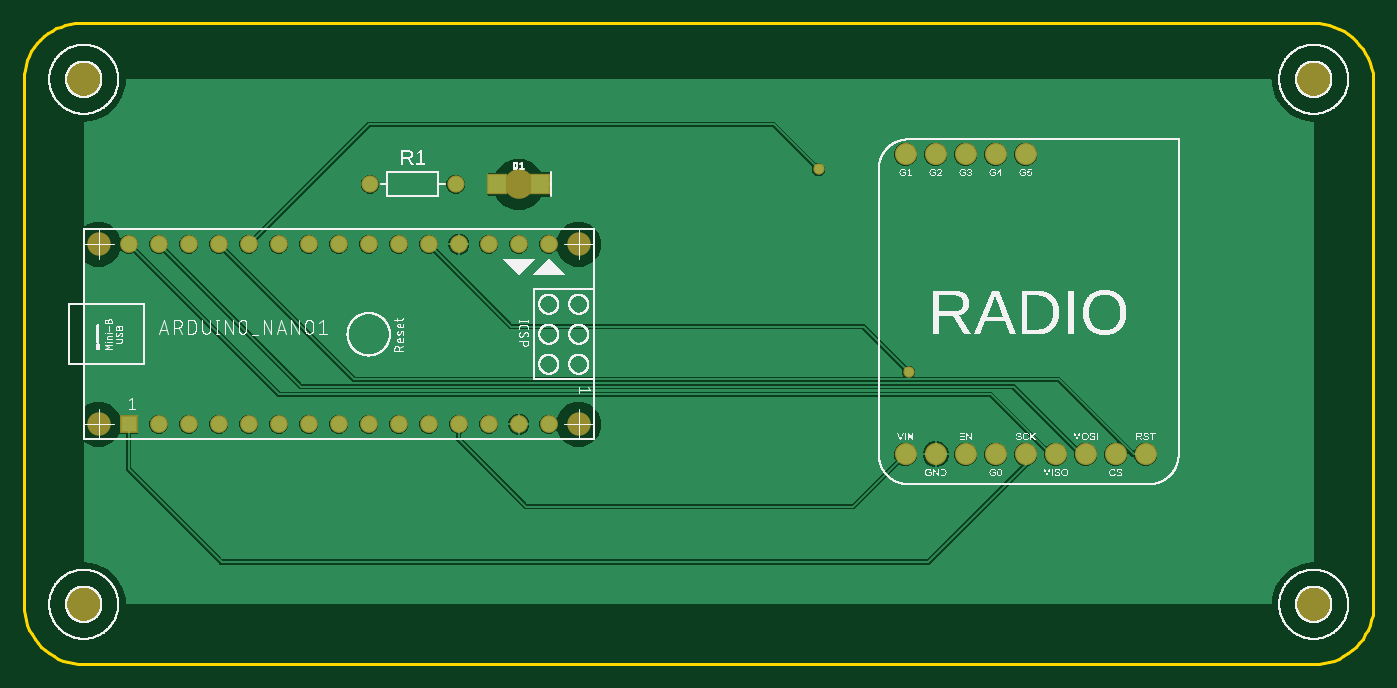
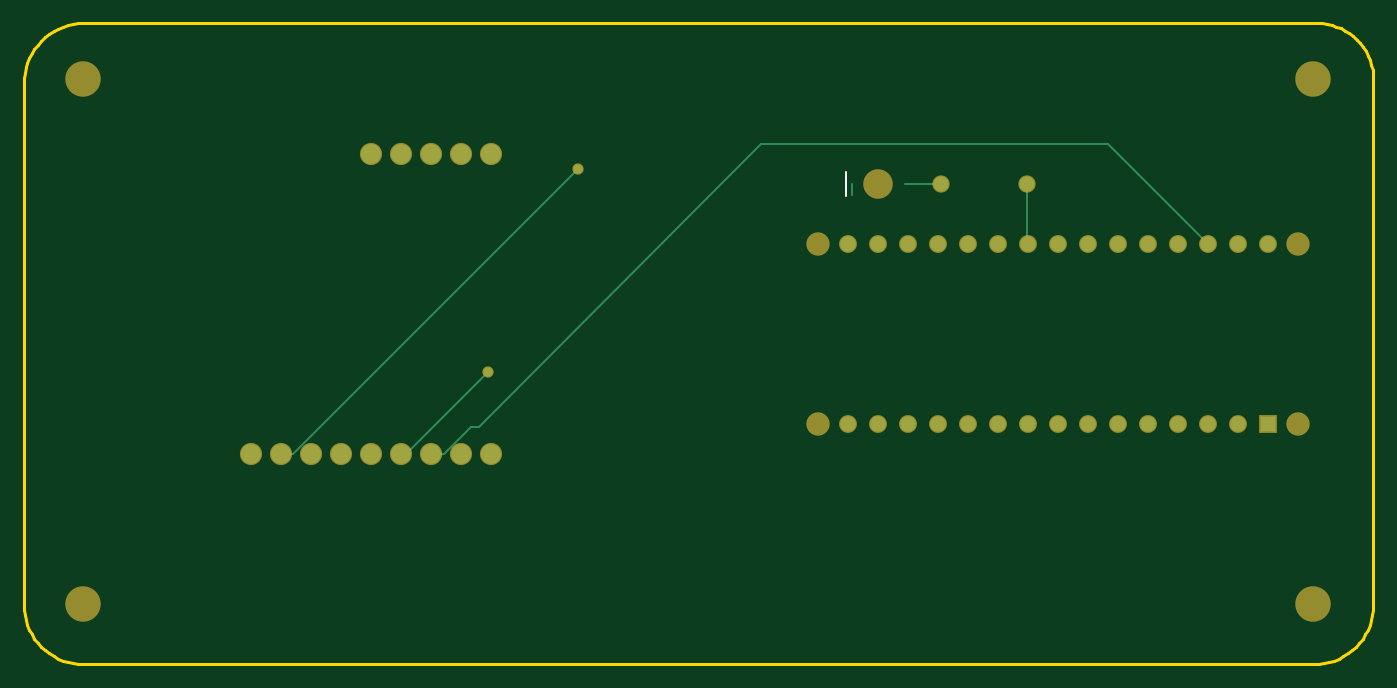
Circuit board: 8 layer files. Board 114.3 x 54.3 mm.
- bottom_copper: copper_bottom.gbr (1735 bytes)
- top_copper: copper_top.gbr (25587 bytes)
- outline: profile.gbr (1541 bytes)
- bottom_silk: silkscreen_bottom.gbr (229 bytes)
- top_silk: silkscreen_top.gbr (220549 bytes)
- bottom_mask: soldermask_bottom.gbr (1450 bytes)
- top_mask: soldermask_top.gbr (1518 bytes)
- paste: solderpaste_top.gbr (236 bytes)

=== bottom_copper: copper_bottom.gbr ===
G04 EAGLE Gerber RS-274X export*
G75*
%MOMM*%
%FSLAX34Y34*%
%LPD*%
%INBottom Copper*%
%IPPOS*%
%AMOC8*
5,1,8,0,0,1.08239X$1,22.5*%
G01*
G04 Define Apertures*
%ADD10C,1.676400*%
%ADD11C,1.260000*%
%ADD12R,1.308000X1.308000*%
%ADD13C,1.308000*%
%ADD14C,0.152400*%
%ADD15C,0.756400*%
D10*
X746800Y177800D03*
X772200Y177800D03*
X797600Y177800D03*
X823000Y177800D03*
X848400Y177800D03*
X873800Y177800D03*
X899200Y177800D03*
X924600Y177800D03*
X950000Y177800D03*
X746800Y431800D03*
X772200Y431800D03*
X797600Y431800D03*
X823000Y431800D03*
X848400Y431800D03*
D11*
X293340Y406400D03*
X365740Y406400D03*
D12*
X88900Y203200D03*
D13*
X114300Y203200D03*
X139700Y203200D03*
X165100Y203200D03*
X190500Y203200D03*
X215900Y203200D03*
X241300Y203200D03*
X266700Y203200D03*
X292100Y203200D03*
X317500Y203200D03*
X342900Y203200D03*
X368300Y203200D03*
X393700Y203200D03*
X419100Y203200D03*
X444500Y203200D03*
X444500Y355600D03*
X419100Y355600D03*
X393700Y355600D03*
X368300Y355600D03*
X342900Y355600D03*
X317500Y355600D03*
X292100Y355600D03*
X266700Y355600D03*
X241300Y355600D03*
X215900Y355600D03*
X190500Y355600D03*
X165100Y355600D03*
X139700Y355600D03*
X114300Y355600D03*
X88900Y355600D03*
D14*
X365740Y406400D02*
X396678Y406400D01*
X441522Y406400D02*
X441522Y397113D01*
X518464Y440386D02*
X757682Y201168D01*
X224486Y440386D02*
X139700Y355600D01*
X787287Y177800D02*
X797600Y177800D01*
X787287Y177800D02*
X763919Y201168D01*
X757682Y201168D01*
X518464Y440386D02*
X224486Y440386D01*
X749300Y247650D02*
X819150Y177800D01*
X823000Y177800D01*
D15*
X749300Y247650D03*
D14*
X746800Y177800D02*
X742950Y177800D01*
X293340Y356840D02*
X293340Y406400D01*
X293340Y356840D02*
X292100Y355600D01*
D15*
X673100Y419100D03*
D14*
X914400Y177800D01*
X924600Y177800D01*
M02*

=== top_copper: copper_top.gbr (25587 bytes, source omitted) ===
=== outline: profile.gbr ===
G04 EAGLE Gerber RS-274X export*
G75*
%MOMM*%
%FSLAX34Y34*%
%LPD*%
%IN*%
%IPPOS*%
%AMOC8*
5,1,8,0,0,1.08239X$1,22.5*%
G01*
G04 Define Apertures*
%ADD10C,0.254000*%
D10*
X0Y50800D02*
X193Y46373D01*
X772Y41979D01*
X1731Y37652D01*
X3064Y33425D01*
X4760Y29331D01*
X6806Y25400D01*
X9187Y21662D01*
X11885Y18146D01*
X14879Y14879D01*
X18146Y11885D01*
X21662Y9187D01*
X25400Y6806D01*
X29331Y4760D01*
X33425Y3064D01*
X37652Y1731D01*
X41979Y772D01*
X46373Y193D01*
X50800Y0D01*
X1092000Y0D01*
X1096428Y193D01*
X1100821Y772D01*
X1105148Y1731D01*
X1109375Y3064D01*
X1113469Y4760D01*
X1117400Y6806D01*
X1121138Y9187D01*
X1124654Y11885D01*
X1127921Y14879D01*
X1130915Y18146D01*
X1133613Y21662D01*
X1135994Y25400D01*
X1138040Y29331D01*
X1139736Y33425D01*
X1141069Y37652D01*
X1142028Y41979D01*
X1142607Y46373D01*
X1142800Y50800D01*
X1142800Y492200D01*
X1142607Y496610D01*
X1142031Y500987D01*
X1141076Y505296D01*
X1139748Y509506D01*
X1138059Y513584D01*
X1136021Y517500D01*
X1133649Y521223D01*
X1130962Y524725D01*
X1127980Y527980D01*
X1124725Y530962D01*
X1121223Y533649D01*
X1117500Y536021D01*
X1113584Y538059D01*
X1109506Y539748D01*
X1105296Y541076D01*
X1100987Y542031D01*
X1096610Y542607D01*
X1092200Y542800D01*
X47500Y542800D01*
X43360Y542619D01*
X39252Y542078D01*
X35206Y541181D01*
X31254Y539935D01*
X27426Y538350D01*
X23750Y536436D01*
X20255Y534210D01*
X16968Y531687D01*
X13912Y528888D01*
X11113Y525832D01*
X8590Y522545D01*
X6364Y519050D01*
X4450Y515374D01*
X2865Y511546D01*
X1619Y507594D01*
X722Y503548D01*
X181Y499440D01*
X0Y495300D01*
X0Y50800D01*
M02*

=== bottom_silk: silkscreen_bottom.gbr ===
G04 EAGLE Gerber RS-274X export*
G75*
%MOMM*%
%FSLAX34Y34*%
%LPD*%
%INSilkscreen Bottom*%
%IPPOS*%
%AMOC8*
5,1,8,0,0,1.08239X$1,22.5*%
G01*
G04 Define Apertures*
%ADD10C,0.127000*%
D10*
X446786Y416560D02*
X446786Y396240D01*
M02*

=== top_silk: silkscreen_top.gbr (220549 bytes, source omitted) ===
=== bottom_mask: soldermask_bottom.gbr ===
G04 EAGLE Gerber RS-274X export*
G75*
%MOMM*%
%FSLAX34Y34*%
%LPD*%
%INSoldermask Bottom*%
%IPPOS*%
%AMOC8*
5,1,8,0,0,1.08239X$1,22.5*%
G01*
G04 Define Apertures*
%ADD10C,1.879600*%
%ADD11C,1.463200*%
%ADD12C,2.503200*%
%ADD13C,3.003200*%
%ADD14C,1.981200*%
%ADD15R,1.511200X1.511200*%
%ADD16C,1.511200*%
%ADD17C,0.959600*%
D10*
X746800Y177800D03*
X772200Y177800D03*
X797600Y177800D03*
X823000Y177800D03*
X848400Y177800D03*
X873800Y177800D03*
X899200Y177800D03*
X924600Y177800D03*
X950000Y177800D03*
X746800Y431800D03*
X772200Y431800D03*
X797600Y431800D03*
X823000Y431800D03*
X848400Y431800D03*
D11*
X293340Y406400D03*
X365740Y406400D03*
D12*
X419100Y406400D03*
D13*
X50800Y495300D03*
X1092200Y495300D03*
X1092200Y50800D03*
X50800Y50800D03*
D14*
X63500Y203200D03*
D15*
X88900Y203200D03*
D16*
X114300Y203200D03*
X139700Y203200D03*
X165100Y203200D03*
X190500Y203200D03*
X215900Y203200D03*
X241300Y203200D03*
X266700Y203200D03*
X292100Y203200D03*
X317500Y203200D03*
X342900Y203200D03*
X368300Y203200D03*
X393700Y203200D03*
X419100Y203200D03*
X444500Y203200D03*
X444500Y355600D03*
X419100Y355600D03*
X393700Y355600D03*
X368300Y355600D03*
X342900Y355600D03*
X317500Y355600D03*
X292100Y355600D03*
X266700Y355600D03*
X241300Y355600D03*
X215900Y355600D03*
X190500Y355600D03*
X165100Y355600D03*
X139700Y355600D03*
X114300Y355600D03*
X88900Y355600D03*
D14*
X63500Y355600D03*
X469900Y355600D03*
X469900Y203200D03*
D17*
X749300Y247650D03*
X673100Y419100D03*
M02*

=== top_mask: soldermask_top.gbr ===
G04 EAGLE Gerber RS-274X export*
G75*
%MOMM*%
%FSLAX34Y34*%
%LPD*%
%INSoldermask Top*%
%IPPOS*%
%AMOC8*
5,1,8,0,0,1.08239X$1,22.5*%
G01*
G04 Define Apertures*
%ADD10C,1.879600*%
%ADD11C,1.463200*%
%ADD12R,1.703200X1.803200*%
%ADD13C,2.503200*%
%ADD14C,3.003200*%
%ADD15C,1.981200*%
%ADD16R,1.511200X1.511200*%
%ADD17C,1.511200*%
%ADD18C,0.959600*%
D10*
X746800Y177800D03*
X772200Y177800D03*
X797600Y177800D03*
X823000Y177800D03*
X848400Y177800D03*
X873800Y177800D03*
X899200Y177800D03*
X924600Y177800D03*
X950000Y177800D03*
X746800Y431800D03*
X772200Y431800D03*
X797600Y431800D03*
X823000Y431800D03*
X848400Y431800D03*
D11*
X293340Y406400D03*
X365740Y406400D03*
D12*
X401100Y406400D03*
X437100Y406400D03*
D13*
X419100Y406400D03*
D14*
X50800Y495300D03*
X1092200Y495300D03*
X1092200Y50800D03*
X50800Y50800D03*
D15*
X63500Y203200D03*
D16*
X88900Y203200D03*
D17*
X114300Y203200D03*
X139700Y203200D03*
X165100Y203200D03*
X190500Y203200D03*
X215900Y203200D03*
X241300Y203200D03*
X266700Y203200D03*
X292100Y203200D03*
X317500Y203200D03*
X342900Y203200D03*
X368300Y203200D03*
X393700Y203200D03*
X419100Y203200D03*
X444500Y203200D03*
X444500Y355600D03*
X419100Y355600D03*
X393700Y355600D03*
X368300Y355600D03*
X342900Y355600D03*
X317500Y355600D03*
X292100Y355600D03*
X266700Y355600D03*
X241300Y355600D03*
X215900Y355600D03*
X190500Y355600D03*
X165100Y355600D03*
X139700Y355600D03*
X114300Y355600D03*
X88900Y355600D03*
D15*
X63500Y355600D03*
X469900Y355600D03*
X469900Y203200D03*
D18*
X749300Y247650D03*
X673100Y419100D03*
M02*

=== paste: solderpaste_top.gbr ===
G04 EAGLE Gerber RS-274X export*
G75*
%MOMM*%
%FSLAX34Y34*%
%LPD*%
%INSolderpaste Top*%
%IPPOS*%
%AMOC8*
5,1,8,0,0,1.08239X$1,22.5*%
G01*
G04 Define Apertures*
%ADD10R,1.500000X1.600000*%
D10*
X401100Y406400D03*
X437100Y406400D03*
M02*

